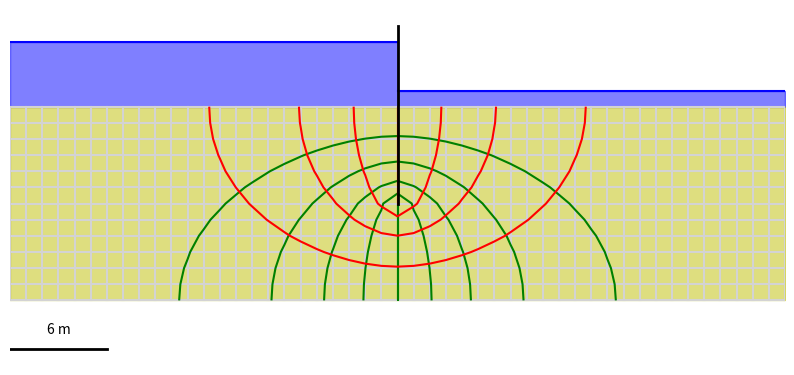

Here is the Python script that generated this plot:
import numpy as np
from matplotlib import pyplot as plt

def solve_laplace_equation(A, BC, idx, tolerance=1e-3, max_iter=1000):
    '''
    This function solves the Laplace equation
    Input:
    A: Parameter array, for example head or flow
    BC: Boundary conditions array
    idx: Index at the middle x of the grid
    tolerance: Tolerance for the solution, by default 1e-3
    max_iter: Maximum number of iterations, by default 1000 

    Note:
    The function modifies the A array in place
    '''
    # initialize difference and counter
    difference = 1.0
    counter = 0
    # hold the old values of A
    A_old = A.copy()
    while difference > tolerance or counter < max_iter:
        # the problem is symmetric, 
        # so we solve only for the left half of the grid
        for i in range(A.shape[0]):
            for j in range(idx+1):
                if BC[i, j] == 0:
                    # solve the laplace equation using finite differences
                    # Eq. 11.23 of Budhu (2007), Soil Mechanics and Foundations
                    # left node
                    if j == 0:
                        left_nod = A[i, j+1]
                    else:
                        left_nod = A[i, j-1]
                    # right node
                    if j == idx:
                        right_nod = A[i, j-1]
                    else:
                        right_nod = A[i, j+1]
                    # top node
                    if i == 0:
                        top_nod = A[i+1, j]
                    else:
                        top_nod = A[i-1, j]
                    # bottom node
                    if i == A.shape[0]-1:
                        bottom_nod = A[i-1, j]
                    else:
                        bottom_nod = A[i+1, j]
                    A[i, j] = (left_nod + right_nod + top_nod + bottom_nod) / 4.0
        # update the difference, old values, and counter
        difference = np.max(np.abs(A - A_old))
        A_old = A.copy()
        counter += 1
    
    # add values to the right half of the grid
    A[:, idx+1:] = np.flip(A[:, :idx], axis=1)

def flow_net(H1, H2, H3, D, cell_size, Nd_up, Nf, grid_on=False):
    '''
    This function draws the flow net for the case
    of a sheet pile wall, horizontal layers, and
    a permeable layer over an impermeable base.

    Input:
    H1: Height of water column in upstream side of wall
    H2: Height of water column in downstream side of wall
    H3: Depth of wall penetration in the permeable layer
    D: Thickness of the permeable layer
    cell_size: Size of the cells in the flow net
    Nd_up: Number of equipotential falls in upstream side of wall
    Nf: Number of flow channels
    grid_on: Boolean to show the grid, by default False

    Notes: 
    H1 must be greater than H2
    H3 must be less than D
    Nd and Nf must be greater than 1
    '''
    # width of the flow net
    width = D * 4
    # head difference
    delta_H = H1 - H2
    # x-coordinates of the flow net
    x = np.arange(0, width+cell_size, cell_size)
    # y-coordinates of the flow net
    y = np.arange(0, D+cell_size, cell_size)
    # create the grid
    X, Y = np.meshgrid(x, y)
    
    # Boundary conditions array 
    BC = np.zeros((y.size, x.size))
    # Head array
    H = np.zeros((y.size, x.size))
    # Flow array
    Q = np.zeros((y.size, x.size))
    # find the index in x at width/2
    idx = np.where(x == width/2.0)[0][0]
    # find the index in y at H3
    idy = np.where(y == H3)[0][0]
    
    # Calculate the head values
    # Boundary conditions
    # top nodes
    BC[0, :] = 1
    H[0, :] = delta_H
    # middle nodes below the wall
    BC[idy:, idx] = 1
    H[idy:, idx] = delta_H/2.0
    # solve for the head values
    solve_laplace_equation(H, BC, idx)

    # Calculate the flow values
    # Eq. 11.32 of Budhu (2007), Soil Mechanics and Foundations
    q = (H[1,0]-H[3,0]+H[1,idx]-H[3,idx]+2.0*np.sum(H[1,1:idx])-2.0*np.sum(H[3,1:idx]))/4.0
    # reset BC to zero
    BC = np.zeros((y.size, x.size))
    # Boundary conditions
    # left nodes
    BC[:, 0] = 1
    Q[:, 0] = q
    # bottom nodes
    BC[-1, :] = 1
    Q[-1, :] = q
    # wall nodes
    BC[:idy+1, idx] = 1
    Q[:idy+1, idx] = 0.0
    # solve for the flow values
    solve_laplace_equation(Q, BC, idx)
    
    # figure
    fig, ax = plt.subplots(figsize=(10, 5))
    # equal axes
    ax.set_aspect('equal')
    # y-axis in the downward direction
    ax.invert_yaxis()
    # remove axes
    ax.axis('off')
    
    # draw the water upstream
    ax.plot([0, width/2.0], [-H1, -H1], 'b')
    ax.fill_between([0, width/2.0], -H1, 0.0, color='b', alpha=0.5)
    # draw the water downstream
    ax.plot([width/2.0, width], [-H2, -H2], 'b')
    ax.fill_between([width/2.0, width], -H2, 0.0, color='b', alpha=0.5)
    
    # draw the impermeable layer
    ax.fill_between([0, width], 0, D, color='y', alpha=0.5)
    
    # draw the grid
    if grid_on:
        for i in range(X.shape[0]):
            ax.plot(X[i, :], Y[i, :], 'lightgray')
        for i in range(Y.shape[1]):
            ax.plot(X[:, i], Y[:, i], 'lightgray')

    # draw the equipotential lines: contours of H
    c_levels = np.linspace(delta_H/2.0, delta_H, int(Nd_up)+1)
    ax.contour(X, Y, H, c_levels, colors='green')
    # draw the flow channels: contours of Q
    ax.contour(X, Y, Q, int(Nf)-1, colors='red')

    # draw the wall
    ax.plot([width/2.0, width/2.0], [-1.25*H1, H3], 'k', lw=2)

    # draw scale bar
    ax.plot([0.0, D/2.0], [1.25*D, 1.25*D], 'k', lw=2)
    ax.text(D/4.0, 1.15*D, f'{D/2:.0f} m', ha='center', va='center')

    plt.show()

# Example
H1 = 4 # water column height upstream
H2 = 1 # water column height downstream
H3 = 6 # depth of wall penetration
D = 12 # thickness of the permeable layer
cell_size = 1 # size of the cells
Nd_up = 5 # number of equipotential lines upstream
Nf = 4 # number of flow channels

# show the flow net
flow_net(H1, H2, H3, D, cell_size, Nd_up, Nf, grid_on=True)